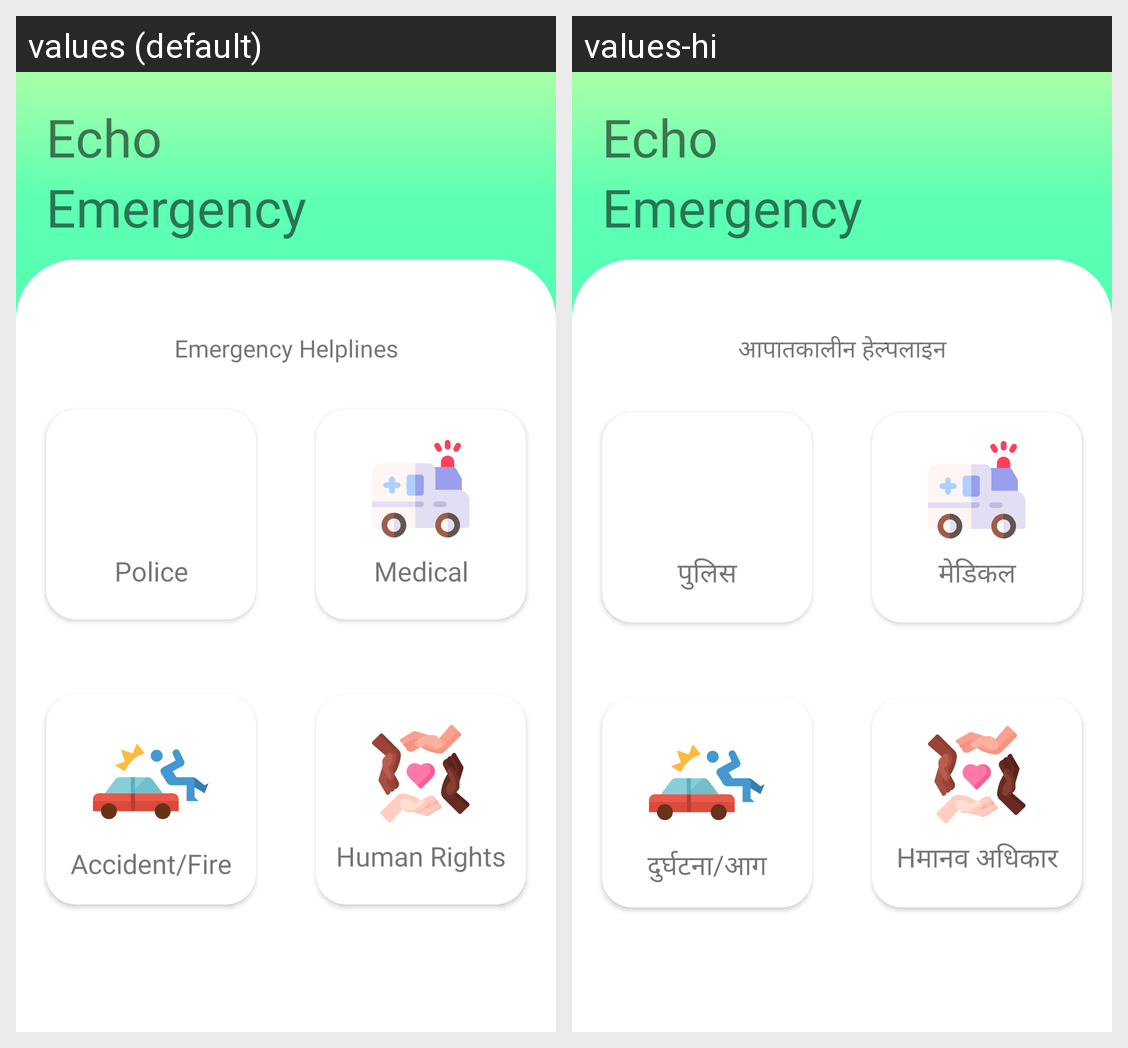

Here is an Android app screen in its default locale and in the app's own translations. Write out the translated-string differences for the strings that appear on this screen.
Android screen res/layout/fragment_home.xml rendered under 2 locales, left to right: values (default), values-hi. Device: Nexus 5 (rendered at 1080×1920; each locale shown at half size, 540×960, under a caption strip naming it); theme Theme.EchoEmergency.
Strings drawn on this screen, with the default value and each locale's value (text and hints the layout hard-codes, and strings that could not be matched under every locale, appear in the picture but are not listed):

echo
  values: Echo
  values-hi: Echo  [not translated; the default value is used]

emergency
  values: Emergency
  values-hi: Emergency  [not translated; the default value is used]

emergency_helplines
  values: Emergency Helplines
  values-hi: आपातकालीन हेल्पलाइन

police
  values: Police
  values-hi: पुलिस

medical
  values: Medical
  values-hi: मेडिकल

accident_fire
  values: Accident/Fire
  values-hi: दुर्घटना/आग

human_rights
  values: Human Rights
  values-hi: Hमानव अधिकार
